Photos from the image-classification dataset "Projek-Deep-Learning-CNN" in the GitHub repository Subiarde/Projek-Deep-Learning-CNN. Its 2 classes are: diabetikretinopati, normal.

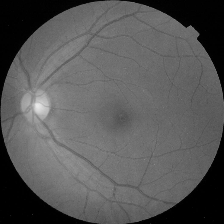
Label: normal

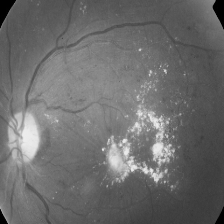
Label: diabetikretinopati

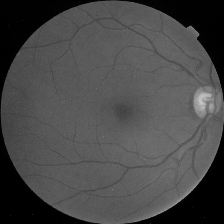
Label: normal

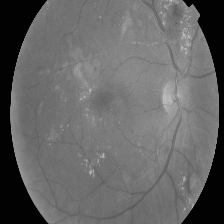
Label: diabetikretinopati

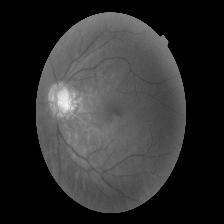
Label: normal

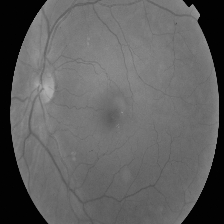
Label: diabetikretinopati
